Photos from the image-classification dataset "Augmentation" in the GitHub repository Priyanah/Cervical-Cancer-Using-Machine-Learning. Its 7 classes are: carcinoma in situ, light dysplastic, moderate dysplastic, normal columnar, normal intermediate, normal superficial, severe dysplastic.

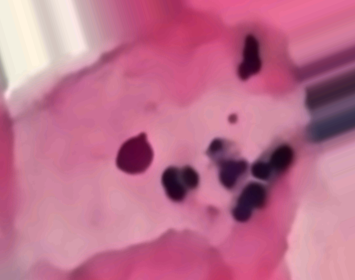
Label: normal superficial

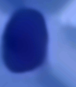
Label: severe dysplastic

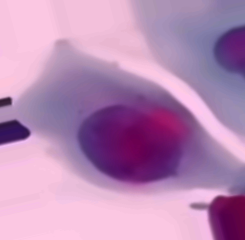
Label: light dysplastic

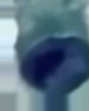
Label: moderate dysplastic

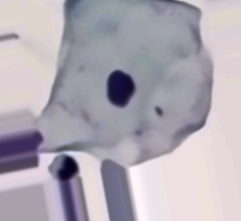
Label: normal intermediate

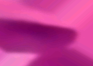
Label: carcinoma in situ
